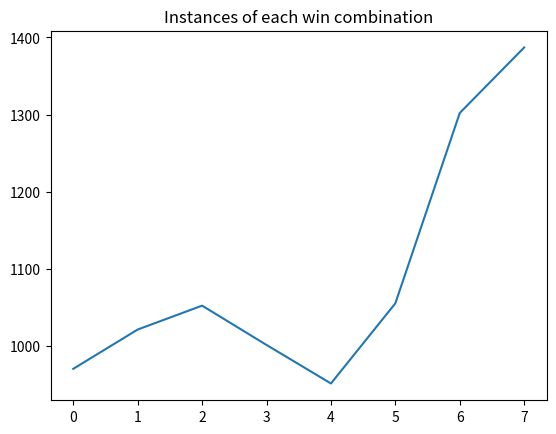

Source code (Python):
''' script to generate some random tic tac toe game data for n games '''

import numpy as np
import matplotlib.pyplot as plt

# game_board = [' ', ' ', ' ', ' ', ' ', ' ', ' ', ' ', ' ']  # vector of 9 empty elements
# print(len(game_board))
# entry = 1

# for turn in range(len(game_board)):
    
#     spot = np.random.randint(0, len(game_board) - 1)
#     print(spot)
#     print(game_board[spot])

#     while game_board[spot] != ' ':
#         spot = np.random.randint(0, len(game_board) - 1)

#     game_board[spot] = entry

#     entry *= -1
    
# print(game_board)   # test to be sure the board filled properly

# print(np.array(game_board).reshape(3, 3))   # visualize on a 3 x 3 grid


''' the above works, let's create a function to simulate 1000 or so games '''

def create_game_data(n_runs: int) -> tuple:
    
    ''' in this case lets assign X to be 1 and O to be -1, not that it really matters lol '''
    
    ''' returns a tuple of arrays --> (game board data, recorded win combos)'''

    output = None
    entry = 1
    wins_data = np.zeros(8)

    for simulation in range(n_runs):

        entry *= -1 # alternate who starts each game

        game_board = np.zeros(9)  # vector of 9 empty elements
        win = False

        for turn in range(len(game_board)):

            spot = np.random.randint(0, 9)

            while game_board[spot]:
                spot = np.random.randint(0, 9)
            
            game_board[spot] = entry
            entry *= -1

            ''' check for win condition '''

            if turn >= 4:

                winning_combos = [[0, 1, 2], [3, 4, 5], [6, 7, 8], [0, 3, 6],
                                  [1, 4, 7], [2, 5, 8], [0, 4, 8], [2, 4, 6]]
            
                for idx, combo in enumerate(winning_combos):

                    if game_board[combo[0]] and game_board[combo[1]] and game_board[combo[2]]:
                        if game_board[combo[0]] == game_board[combo[1]] == game_board[combo[2]]:

                            win = True
                            wins_data[idx] += 1
                            break
            
            if win:
                break


        if simulation == 0:
            output = game_board

        else:
            output = np.vstack([output, np.array(game_board)])


    return (output, wins_data)


# test_data = create_game_data(1000)

# for x in range(test_data.shape[0]):
#     print(test_data[x,:].reshape(3, 3), '\n')


''' deprecated this function and added its functionality into create_game_data() '''

# def evalute_game_wins(test_data) -> np.ndarray:

#     winning_combos = [[0, 1, 2], [3, 4, 5], [6, 7, 8], [0, 3, 6],
#                       [1, 4, 7], [2, 5, 8], [0, 4, 8], [2, 4, 6]]

#     wins_data = np.zeros(8) # one space for each possibe win combo

#     for game in range(test_data.shape[0]):

#         current_game = test_data[game, :]

#         for idx, combo in enumerate(winning_combos):
            
#             if current_game[combo[0]] == current_game[combo[1]] == current_game[combo[2]]:
#                 wins_data[idx] += 1

#     return wins_data



data = create_game_data(10_000)
board_data = data[0]
wins_data = data[1]
print(np.sum(wins_data))

plt.plot(wins_data)
plt.title('Instances of each win combination')

plt.show()
